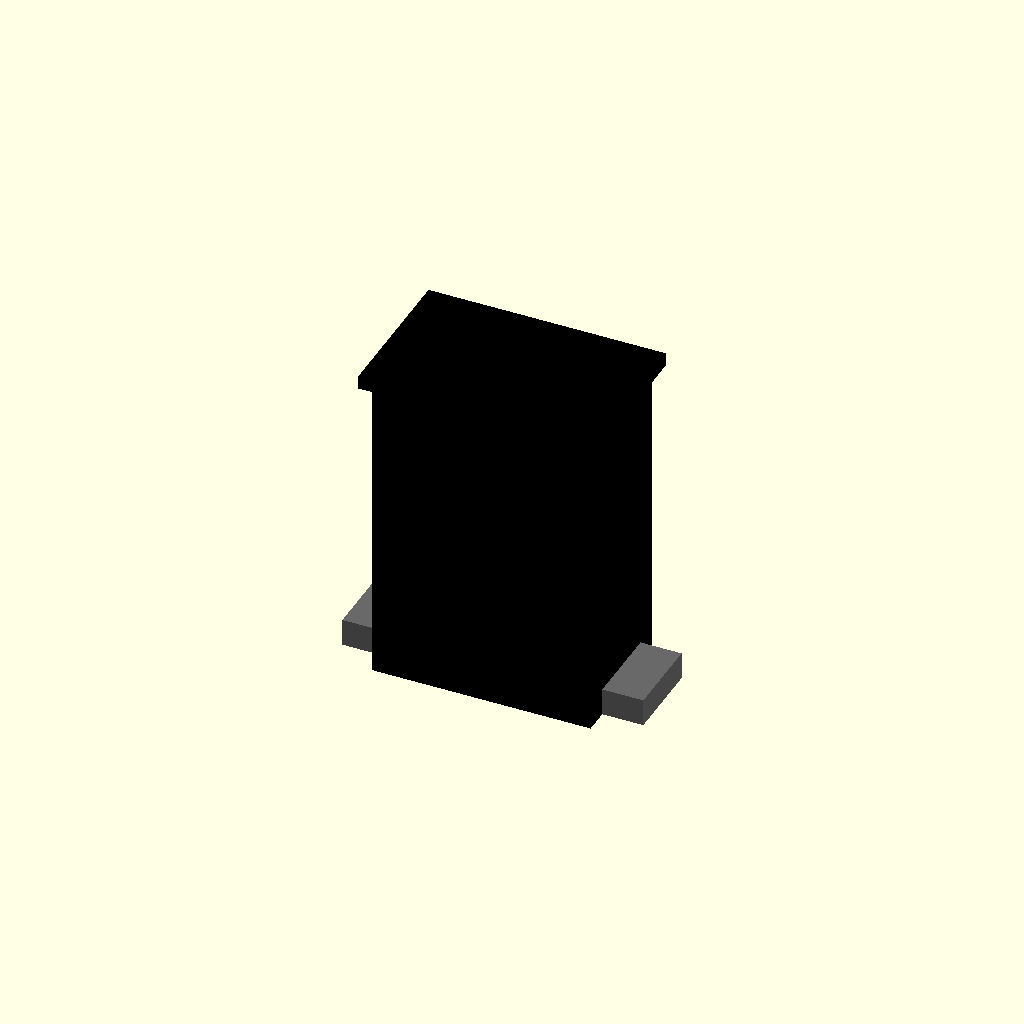
Cell 1: the model at its default parameters.
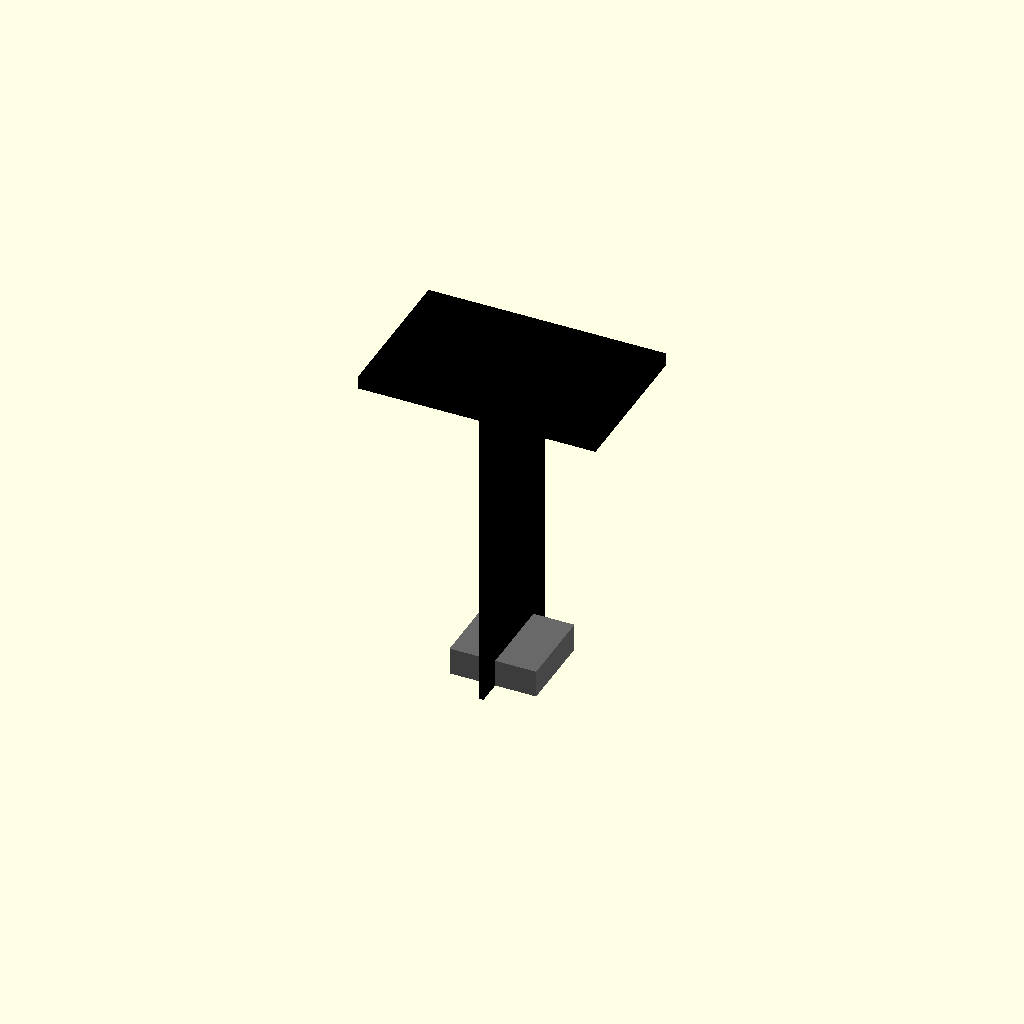
Cell 2: overall_width_mm = 1 (everything else at default).
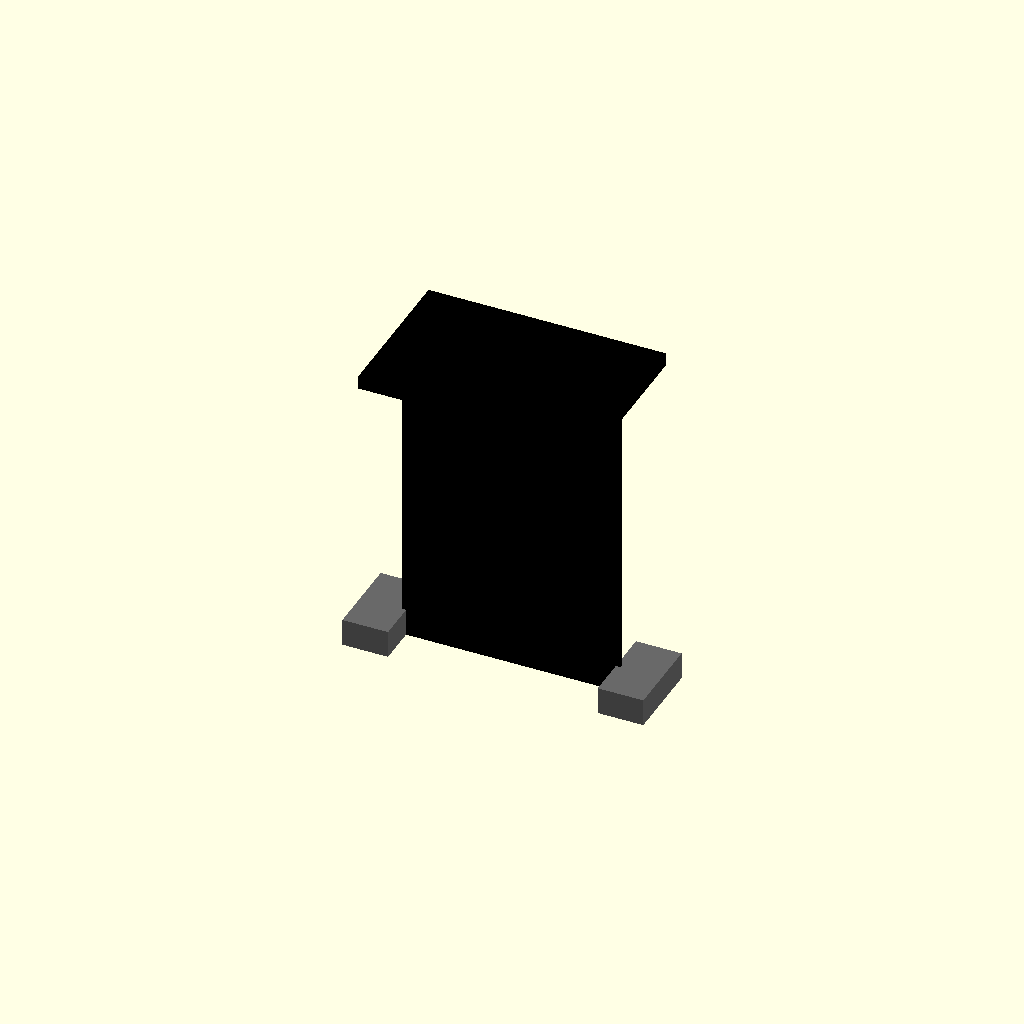
Cell 3 — overall_height_mm set to 1, the other parameters unchanged.
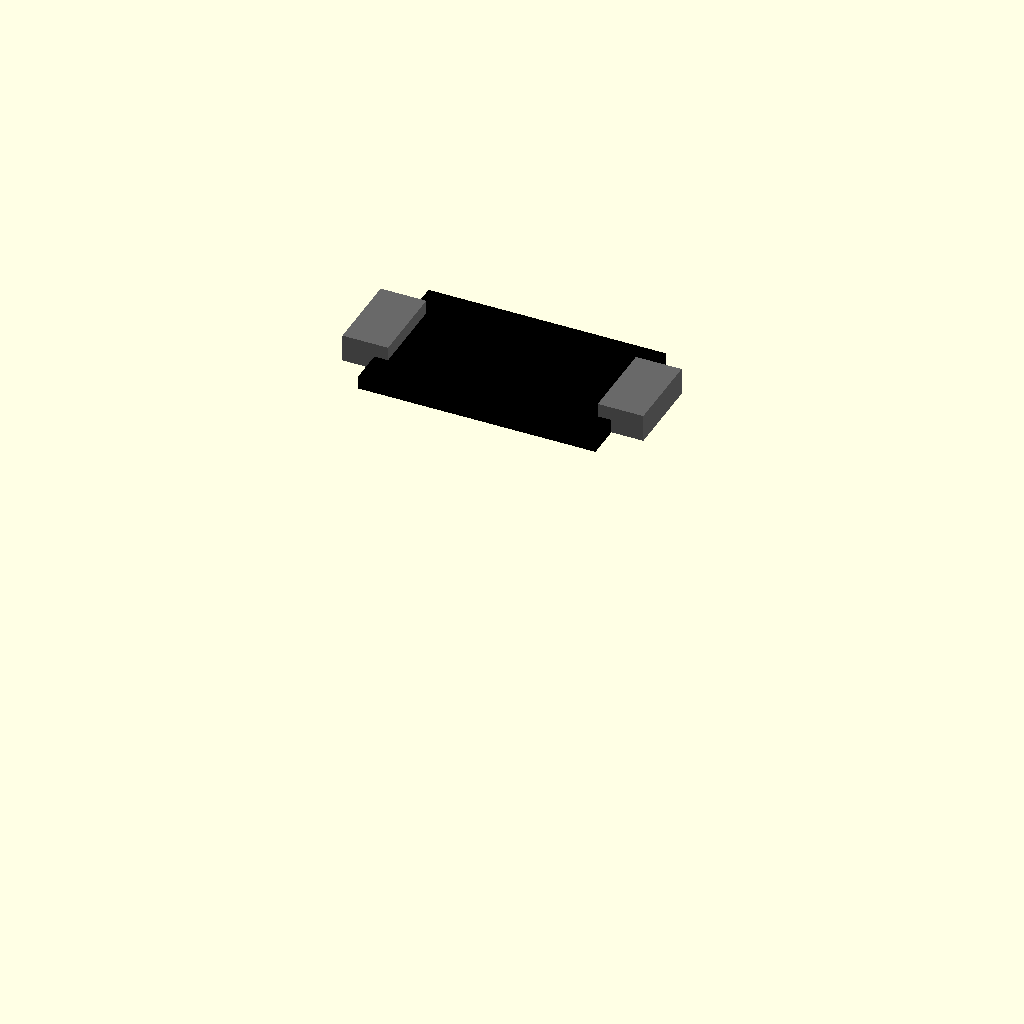
Cell 4: the same model with overall_depth_mm = 1.
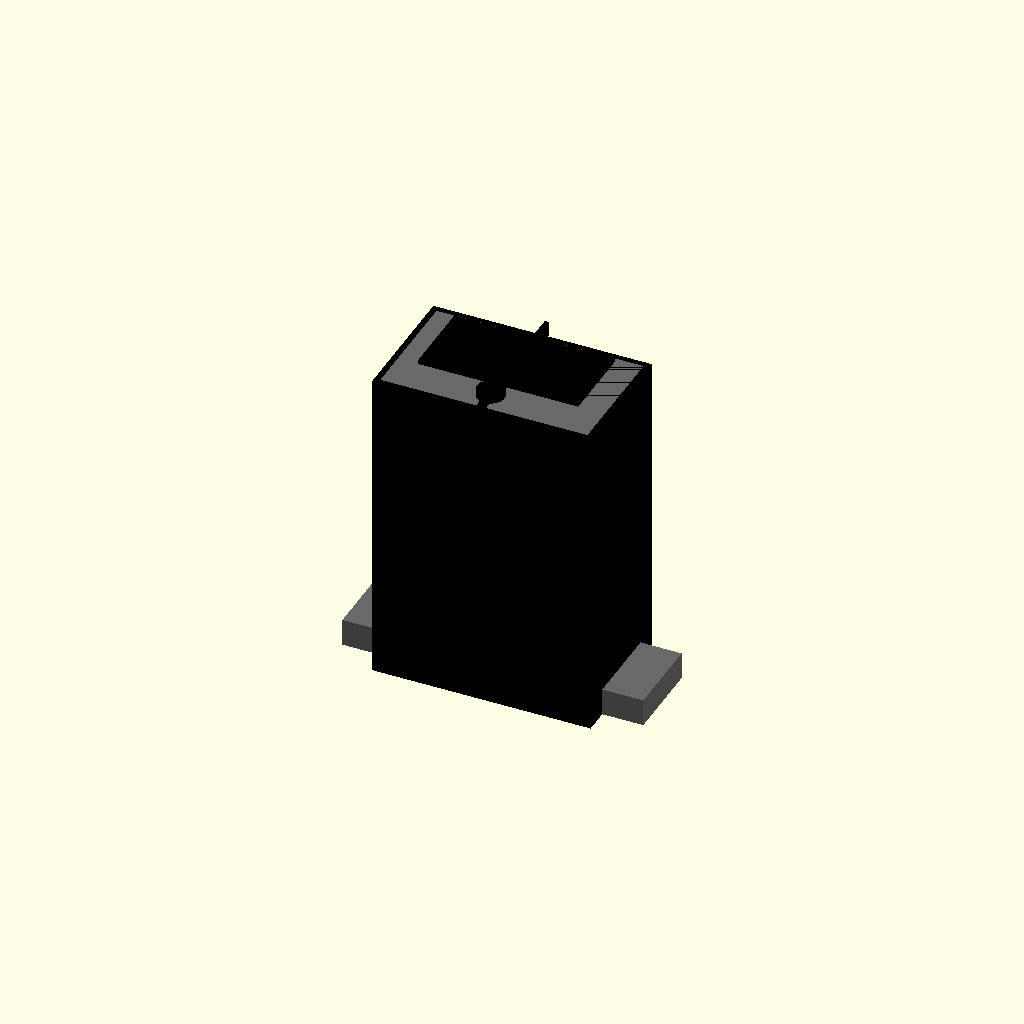
Cell 5: bezel_width_mm = 1 (everything else at default).
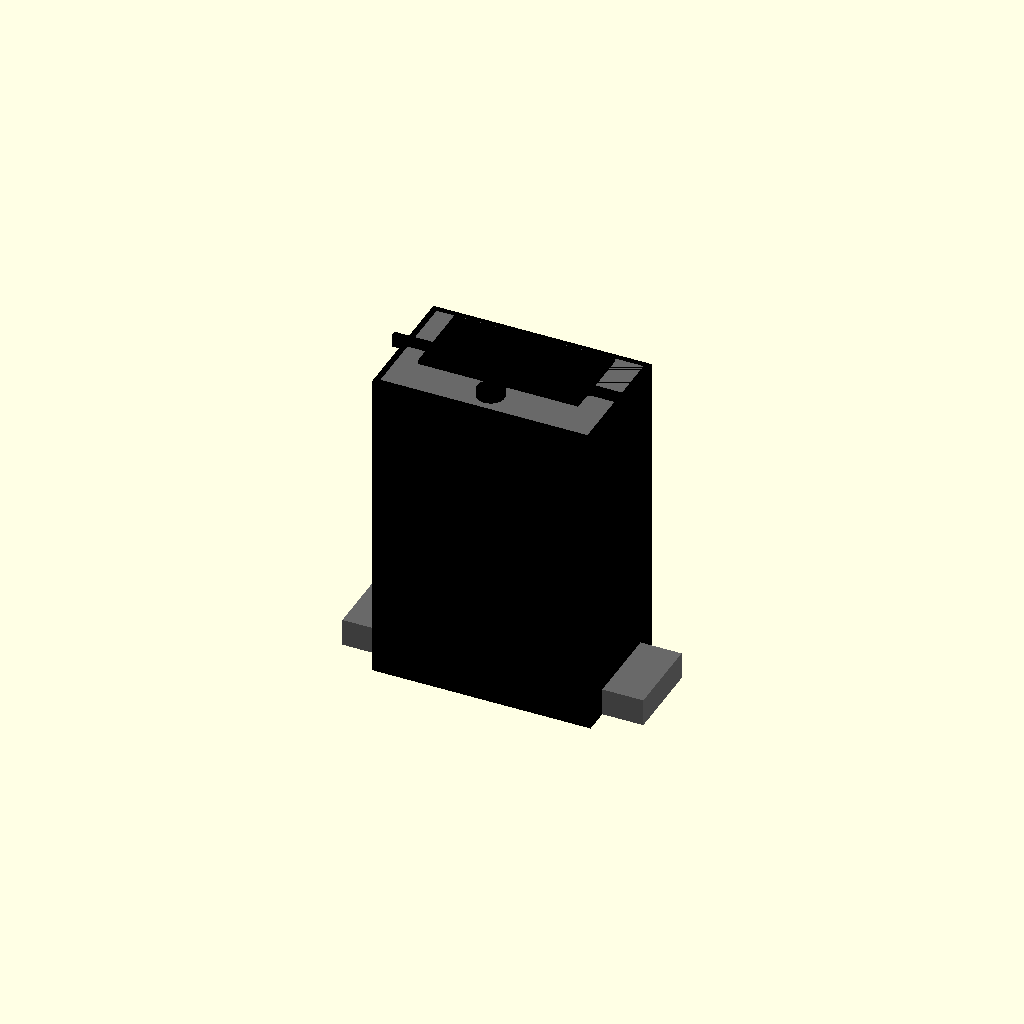
Cell 6 — bezel_height_mm set to 1, the other parameters unchanged.
All cells are drawn from one camera (rotation 55°, 0°, 25°, orthographic, colour scheme Cornfield), so only the parameter changes between them.
The OpenSCAD source (results/nopscadlib/ablations/no_multiview/scad/panel_meter__PZEM021.scad):
// Parameters
overall_width_mm = 48; //[24:96:1]
overall_height_mm = 29; //[15:58:1]
overall_depth_mm = 70; //[35:140:1]
bezel_width_mm = 52; //[26:104:1]
bezel_height_mm = 33; //[17:66:1]
bezel_thickness_mm = 3; //[1.5:6:0.5]
corner_radius_mm = 2.5; //[1:5:0.5]
panel_cutout_width_mm = 45; //[22.5:90:1]
panel_cutout_height_mm = 26; //[13:52:1]
panel_thickness_mm = 3; //[1:6:0.5]
mounting_tab_width_mm = 10; //[5:20:1]
mounting_tab_height_mm = 18; //[9:36:1]
mounting_tab_depth_mm = 6; //[3:12:1]
display_window_width_mm = 34; //[17:68:1]
display_window_height_mm = 16; //[8:32:1]
display_window_offset_x_mm = 0; //[-10:10:0.5]
display_window_offset_y_mm = 2; //[-10:10:0.5]
rear_body_wall_thickness_mm = 2; //[1:4:0.5]
rear_clearance_depth_mm = 80; //[40:160:1]
tolerance_mm = 0.2; //[0.05:0.6:0.05]
overlap_mm = 1; //[0.5:2:0.1]
front_detail_depth_mm = 0.8; //[0.3:2:0.1]
button_diameter_mm = 6; //[3:12:0.5]
button_height_mm = 1.5; //[0.8:4:0.1]
button_offset_x_mm = 0; //[-15:15:0.5]
button_offset_y_mm = -10; //[-20:20:0.5]
pcb_thickness_mm = 1.6; //[0.8:3.2:0.1]
pcb_margin_mm = 2; //[1:6:0.5]
connector_width_mm = 20; //[10:40:1]
connector_height_mm = 10; //[5:20:1]
connector_depth_mm = 12; //[6:24:1]

// ---------- Derived Z references (centered coordinate system) ----------
front_face_z = bezel_thickness_mm;                 // front-most face of bezel (bezel centered at z=bezel_thickness/2)
rear_body_center_z = -overall_depth_mm / 2 + overlap_mm;

// Panel Meter - complete geometry (single connected solid)
module panel_meter_solid() {
  union() {
    // Front Bezel (solid)
    translate([0, 0, bezel_thickness_mm / 2])
      cube([bezel_width_mm, bezel_height_mm, bezel_thickness_mm], center=true);

    // Rear Body (hollow shell) - overlaps into bezel by overlap_mm to guarantee connection
    translate([0, 0, rear_body_center_z])
      difference() {
        cube([overall_width_mm, overall_height_mm, overall_depth_mm], center=true);
        translate([0, 0, rear_body_wall_thickness_mm])
          cube([overall_width_mm - 2 * rear_body_wall_thickness_mm,
                overall_height_mm - 2 * rear_body_wall_thickness_mm,
                overall_depth_mm - 2 * rear_body_wall_thickness_mm], center=true);
      }

    // Front Face Detailing (raised) - attached to bezel
    translate([display_window_offset_x_mm, display_window_offset_y_mm,
               front_face_z - front_detail_depth_mm / 2])
      cube([display_window_width_mm + 6 * tolerance_mm,
            display_window_height_mm + 6 * tolerance_mm,
            front_detail_depth_mm], center=true);

    // Button (silver disc) - FIXED: physically intersects bezel by overlap_mm (no floating)
    // Place button so its back face is inside the bezel by overlap_mm:
    // button_center_z = front_face_z + button_height/2 - overlap
    translate([button_offset_x_mm, button_offset_y_mm,
               front_face_z + button_height_mm / 2 - overlap_mm])
      cylinder(r=button_diameter_mm / 2, h=button_height_mm, center=true, $fn=32);
  }
}

// Panel Meter Cutout - kept as separate reference geometry (not part of the meter solid)
module panel_meter_cutout() {
  color("DimGray") {
    // Panel Cutout Profile
    translate([0, 0, -panel_thickness_mm / 2 + overlap_mm])
      cube([panel_cutout_width_mm + 2 * tolerance_mm,
            panel_cutout_height_mm + 2 * tolerance_mm,
            panel_thickness_mm], center=true);

    // Mounting Tabs
    translate([-overall_width_mm / 2 - mounting_tab_width_mm / 2 + overlap_mm, 0,
               -overall_depth_mm + mounting_tab_depth_mm / 2 + overlap_mm])
      cube([mounting_tab_width_mm, mounting_tab_height_mm, mounting_tab_depth_mm], center=true);

    translate([overall_width_mm / 2 + mounting_tab_width_mm / 2 - overlap_mm, 0,
               -overall_depth_mm + mounting_tab_depth_mm / 2 + overlap_mm])
      cube([mounting_tab_width_mm, mounting_tab_height_mm, mounting_tab_depth_mm], center=true);
  }
}

// Assembly
module assembly() {
  // Single connected solid for the meter (all parts unioned)
  color("Black") panel_meter_solid();

  // Optional reference cutout (not unioned with meter)
  panel_meter_cutout();
}

assembly();
Parameter table extracted from the source (name, type, default, range or options):
overall_width_mm: number, default 48, range 1 to 24, step 96
overall_height_mm: number, default 29, range 1 to 15, step 58
overall_depth_mm: number, default 70, range 1 to 35, step 140
bezel_width_mm: number, default 52, range 1 to 26, step 104
bezel_height_mm: number, default 33, range 1 to 17, step 66
bezel_thickness_mm: number, default 3, range 0.5 to 1.5, step 6
corner_radius_mm: number, default 2.5, range 0.5 to 1, step 5
panel_cutout_width_mm: number, default 45, range 1 to 22.5, step 90
panel_cutout_height_mm: number, default 26, range 1 to 13, step 52
panel_thickness_mm: number, default 3, range 0.5 to 1, step 6
mounting_tab_width_mm: number, default 10, range 1 to 5, step 20
mounting_tab_height_mm: number, default 18, range 1 to 9, step 36
mounting_tab_depth_mm: number, default 6, range 1 to 3, step 12
display_window_width_mm: number, default 34, range 1 to 17, step 68
display_window_height_mm: number, default 16, range 1 to 8, step 32
display_window_offset_x_mm: number, default 0, range -10 to 0.5, step 10
display_window_offset_y_mm: number, default 2, range -10 to 0.5, step 10
rear_body_wall_thickness_mm: number, default 2, range 0.5 to 1, step 4
rear_clearance_depth_mm: number, default 80, range 1 to 40, step 160
tolerance_mm: number, default 0.2, range 0.05 to 0.05, step 0.6
overlap_mm: number, default 1, range 0.1 to 0.5, step 2
front_detail_depth_mm: number, default 0.8, range 0.1 to 0.3, step 2
button_diameter_mm: number, default 6, range 0.5 to 3, step 12
button_height_mm: number, default 1.5, range 0.1 to 0.8, step 4
button_offset_x_mm: number, default 0, range -15 to 0.5, step 15
button_offset_y_mm: number, default -10, range -20 to 0.5, step 20
pcb_thickness_mm: number, default 1.6, range 0.1 to 0.8, step 3.2
pcb_margin_mm: number, default 2, range 0.5 to 1, step 6
connector_width_mm: number, default 20, range 1 to 10, step 40
connector_height_mm: number, default 10, range 1 to 5, step 20
connector_depth_mm: number, default 12, range 1 to 6, step 24
